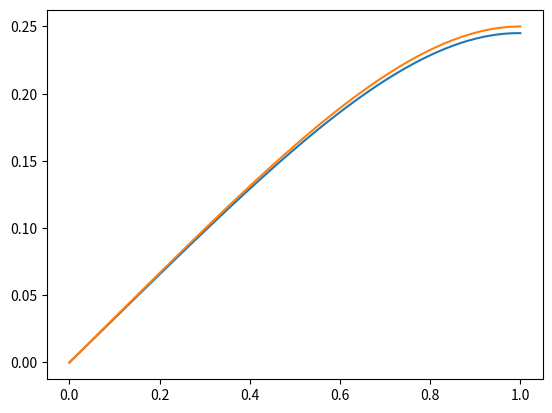

Python code for this plot:
#################### IMPORTS ##############
import numpy as np
import scipy.linalg as linalg
import matplotlib.pyplot as plt
##################  PARAMETERS  ###########

M = 100 # number of space sub-divisions


## RHS function
def f(x):
    #return x
    return x*x

## Exact solution
def sol_ex(x):
    #return -x**3/6. + x/6.
    return x/12. * (1.-x*x*x) + x/12.

def sol_mixte(x):
    return x/3. * (1.-x*x*x/4.)

##################  MAIN CODE  ############
## step
h = 1./M

alpha = sol_ex(0)
beta = sol_ex(1)

## X = (x_j)
X = np.linspace(0,1,M+1)
# print("X = ", X)


#############  DIRICHLET BC  ############
## matrix definition
mat = np.zeros((M-1,M-1))

for i in range(M-2):
    mat[i,i] = 2.
    mat[i,i+1] = -1.
    mat[i+1,i] = -1.
mat[M-2,M-2] = 2.

mat = mat*(1./(h*h))
#print("mat = ", mat)

## RHS
RHS = np.zeros(M-1)
for i in range(M-1):
    RHS[i] = f(X[i+1])

RHS[0] += alpha*(1./(h*h))
RHS[M-2] += beta*(1./(h*h))
# print("RHS = ", RHS)

## solve the linear system
sol = linalg.solve(mat,RHS)

## plot the solution
Y = np.zeros(M+1)
for i in range(1,M):
    Y[i] = sol[i-1]
Y[0] = alpha
Y[M] = beta


#plt.plot(X,Y)


## exact solution
ex = np.zeros(M+1)
for i in range(0,M+1):
    ex[i] = sol_ex(X[i])

#plt.plot(X,ex)
#plt.show()


#############  MIXED BC  ############
## matrix definition
mat = np.zeros((M-1,M-1))

for i in range(M-2):
    mat[i,i] = 2.
    mat[i,i+1] = -1.
    mat[i+1,i] = -1.
mat[M-2,M-2] = 1.

mat = mat*(1./(h*h))
#print("mat = ", mat)

## RHS
RHS = np.zeros(M-1)
for i in range(M-1):
    RHS[i] = f(X[i+1])

#RHS[0] += alpha*(1./(h*h))
#RHS[M-2] += beta*(1./(h*h))
# print("RHS = ", RHS)

## solve the linear system
sol = linalg.solve(mat,RHS)

## plot the solution
Y = np.zeros(M+1)
for i in range(1,M):
    Y[i] = sol[i-1]
Y[0] = 0.
Y[M] = Y[M-1]


plt.plot(X,Y)


## exact solution
ex = np.zeros(M+1)
for i in range(0,M+1):
    ex[i] = sol_mixte(X[i])

plt.plot(X,ex)
plt.show()
